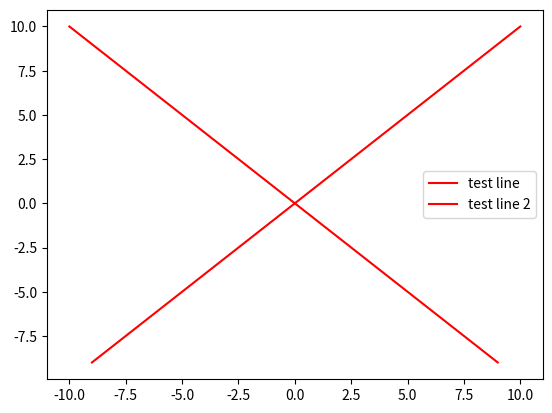

This figure's Python source:
##### 04 The Matplotlib Module #####
# Plot a Red X in a Matrix
import numpy as np
import matplotlib.pyplot as plt

x = np.arange(-9,10)
#y = np.arange(10,-9)

plt.plot([-9,10], [-9,10],'r', label = 'test line')
plt.plot([9,-10], [-9,10],'r', label = 'test line 2')
plt.legend()
plt.show()


